2-way image classification set "treelearning" from GitHub (saitoaryane/treelearning); label vocabulary: not tree, tree.

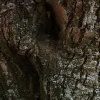
Label: tree

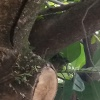
Label: tree

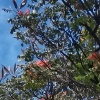
Label: not tree

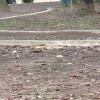
Label: not tree

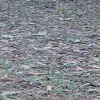
Label: not tree

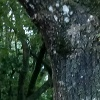
Label: tree
